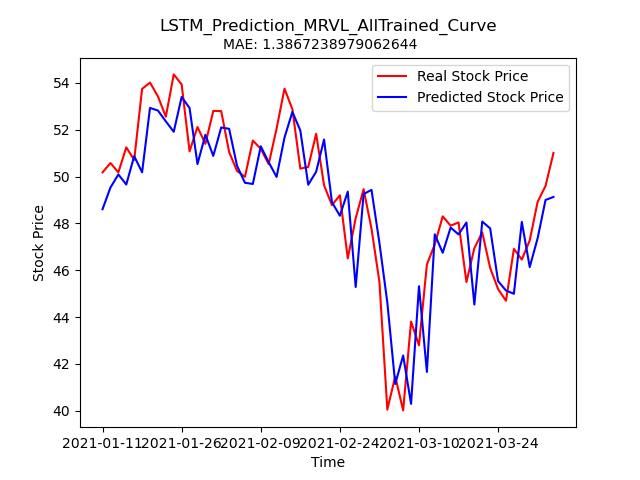

Source data for this figure (header and first rows):
Stock, Date, Real_Price, Predicted_Price
MRVL, 2021-01-11, 50.18, 48.61
MRVL, 2021-01-12, 50.58, 49.53
MRVL, 2021-01-13, 50.18, 50.09
MRVL, 2021-01-14, 51.25, 49.66
MRVL, 2021-01-15, 50.71, 50.87
MRVL, 2021-01-19, 53.75, 50.18
MRVL, 2021-01-20, 54.02, 52.93
MRVL, 2021-01-21, 53.43, 52.82
MRVL, 2021-01-22, 52.56, 52.36
MRVL, 2021-01-25, 54.37, 51.91
MRVL, 2021-01-26, 53.94, 53.4
MRVL, 2021-01-27, 51.08, 52.93
MRVL, 2021-01-28, 52.12, 50.53
MRVL, 2021-01-29, 51.4, 51.79
MRVL, 2021-02-01, 52.81, 50.88
MRVL, 2021-02-02, 52.8, 52.1
MRVL, 2021-02-03, 51.05, 52.04
MRVL, 2021-02-04, 50.24, 50.46
MRVL, 2021-02-05, 49.99, 49.74
MRVL, 2021-02-08, 51.54, 49.69
MRVL, 2021-02-09, 51.19, 51.29
MRVL, 2021-02-10, 50.53, 50.62
MRVL, 2021-02-11, 52.05, 49.99
MRVL, 2021-02-12, 53.76, 51.66
MRVL, 2021-02-16, 52.88, 52.77
MRVL, 2021-02-17, 50.34, 51.97
MRVL, 2021-02-18, 50.41, 49.65
MRVL, 2021-02-19, 51.83, 50.21
MRVL, 2021-02-22, 49.63, 51.58
MRVL, 2021-02-23, 48.78, 48.9
MRVL, 2021-02-24, 49.2, 48.33
MRVL, 2021-02-25, 46.5, 49.36
MRVL, 2021-02-26, 48.22, 45.28
MRVL, 2021-03-01, 49.46, 49.25
MRVL, 2021-03-02, 47.77, 49.43
MRVL, 2021-03-03, 45.51, 47.17
MRVL, 2021-03-04, 40.05, 44.62
MRVL, 2021-03-05, 41.46, 41.14
MRVL, 2021-03-08, 40.01, 42.36
MRVL, 2021-03-09, 43.81, 40.29
MRVL, 2021-03-10, 42.79, 45.32
MRVL, 2021-03-11, 46.24, 41.65
MRVL, 2021-03-12, 47.1, 47.53
MRVL, 2021-03-15, 48.3, 46.75
MRVL, 2021-03-16, 47.9, 47.82
MRVL, 2021-03-17, 48.04, 47.53
MRVL, 2021-03-18, 45.5, 48.04
MRVL, 2021-03-19, 46.94, 44.53
MRVL, 2021-03-22, 47.61, 48.08
MRVL, 2021-03-23, 46.1, 47.79
MRVL, 2021-03-24, 45.2, 45.54
MRVL, 2021-03-25, 44.7, 45.13
MRVL, 2021-03-26, 46.91, 44.99
MRVL, 2021-03-29, 46.45, 48.06
MRVL, 2021-03-30, 47.27, 46.14
MRVL, 2021-03-31, 48.92, 47.37
MRVL, 2021-04-01, 49.6, 49
MRVL, 2021-04-05, 51.01, 49.13
